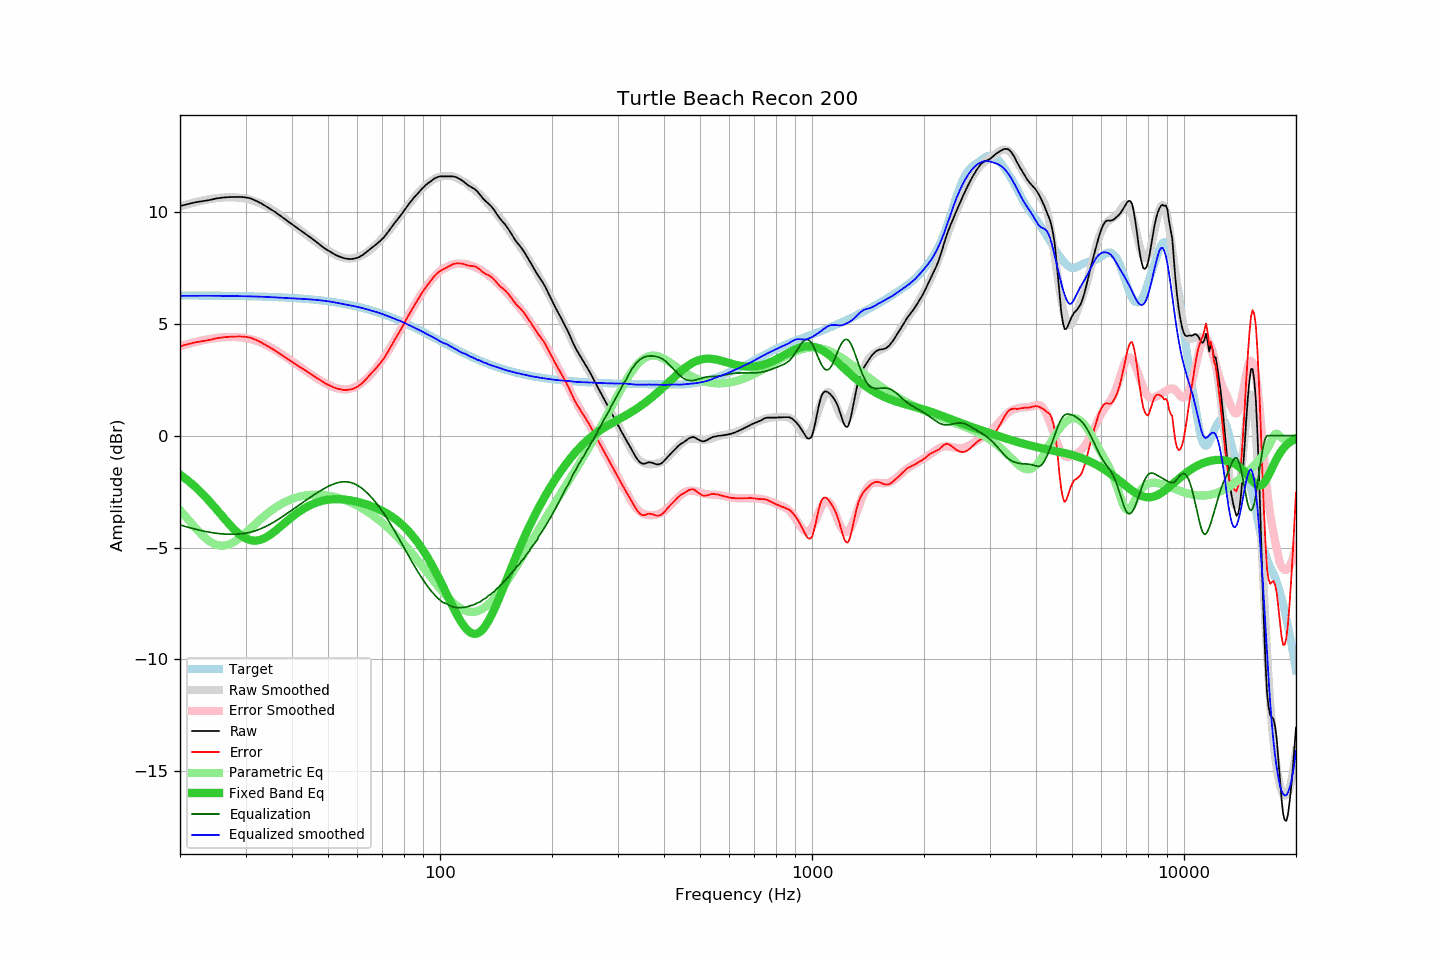

The table this chart was drawn from, first rows:
frequency, raw, error, smoothed, error_smoothed, equalization, parametric_eq, equalized_raw, equalized_smoothed, target
20, 10.25, 3.99, 10.23, 3.99, -3.99, -1.74, 6.26, 6.24, 6.26
21, 10.34, 4.08, 10.34, 4.09, -4.09, -2.00, 6.25, 6.25, 6.26
22, 10.42, 4.17, 10.43, 4.18, -4.18, -2.29, 6.24, 6.25, 6.26
23, 10.47, 4.22, 10.50, 4.26, -4.26, -2.61, 6.21, 6.25, 6.25
24, 10.52, 4.27, 10.56, 4.32, -4.32, -2.94, 6.20, 6.25, 6.25
25, 10.59, 4.34, 10.61, 4.36, -4.36, -3.27, 6.23, 6.24, 6.25
26, 10.63, 4.39, 10.63, 4.39, -4.39, -3.61, 6.24, 6.24, 6.25
27, 10.65, 4.41, 10.65, 4.41, -4.41, -3.92, 6.24, 6.24, 6.24
28, 10.66, 4.42, 10.64, 4.41, -4.41, -4.20, 6.25, 6.24, 6.24
29, 10.66, 4.43, 10.62, 4.39, -4.39, -4.43, 6.27, 6.23, 6.23
30, 10.64, 4.41, 10.59, 4.36, -4.36, -4.59, 6.28, 6.22, 6.23
31, 10.59, 4.37, 10.53, 4.31, -4.31, -4.68, 6.28, 6.22, 6.22
32, 10.49, 4.27, 10.45, 4.24, -4.24, -4.70, 6.25, 6.21, 6.22
33, 10.38, 4.17, 10.36, 4.16, -4.16, -4.65, 6.23, 6.21, 6.21
34, 10.25, 4.05, 10.26, 4.06, -4.06, -4.55, 6.19, 6.20, 6.20
35, 10.12, 3.93, 10.14, 3.95, -3.95, -4.42, 6.17, 6.19, 6.20
36, 9.99, 3.80, 10.01, 3.83, -3.83, -4.27, 6.16, 6.18, 6.19
37, 9.85, 3.67, 9.88, 3.71, -3.71, -4.11, 6.14, 6.17, 6.18
38, 9.71, 3.54, 9.74, 3.58, -3.58, -3.94, 6.13, 6.16, 6.17
39, 9.57, 3.41, 9.60, 3.45, -3.45, -3.78, 6.12, 6.15, 6.16
40, 9.44, 3.29, 9.46, 3.33, -3.33, -3.63, 6.12, 6.14, 6.15
41, 9.31, 3.17, 9.32, 3.20, -3.20, -3.50, 6.11, 6.13, 6.14
42, 9.19, 3.07, 9.19, 3.08, -3.08, -3.37, 6.11, 6.12, 6.13
43, 9.07, 2.96, 9.06, 2.96, -2.96, -3.27, 6.11, 6.11, 6.11
44, 8.95, 2.85, 8.94, 2.84, -2.84, -3.17, 6.11, 6.09, 6.10
45, 8.83, 2.75, 8.82, 2.73, -2.73, -3.09, 6.10, 6.08, 6.08
46, 8.71, 2.64, 8.70, 2.63, -2.63, -3.02, 6.08, 6.07, 6.07
47, 8.59, 2.54, 8.58, 2.53, -2.53, -2.97, 6.06, 6.05, 6.05
48, 8.47, 2.44, 8.47, 2.44, -2.44, -2.92, 6.04, 6.04, 6.04
49, 8.36, 2.34, 8.37, 2.35, -2.35, -2.89, 6.01, 6.02, 6.02
50, 8.27, 2.27, 8.27, 2.27, -2.27, -2.86, 6.00, 6.00, 6.00
51, 8.18, 2.20, 8.18, 2.21, -2.21, -2.85, 5.97, 5.98, 5.98
52, 8.10, 2.14, 8.10, 2.15, -2.15, -2.84, 5.95, 5.95, 5.96
53, 8.03, 2.10, 8.04, 2.11, -2.11, -2.84, 5.92, 5.93, 5.94
54, 7.98, 2.07, 7.98, 2.08, -2.08, -2.84, 5.90, 5.90, 5.91
55, 7.93, 2.04, 7.94, 2.06, -2.06, -2.85, 5.87, 5.88, 5.89
56, 7.90, 2.04, 7.91, 2.06, -2.06, -2.87, 5.84, 5.85, 5.87
57, 7.89, 2.05, 7.91, 2.08, -2.08, -2.89, 5.81, 5.83, 5.84
58, 7.89, 2.08, 7.91, 2.11, -2.11, -2.91, 5.78, 5.80, 5.81
59, 7.91, 2.12, 7.94, 2.16, -2.16, -2.93, 5.75, 5.78, 5.79
60, 7.94, 2.18, 7.97, 2.22, -2.22, -2.96, 5.72, 5.75, 5.76
61, 8.00, 2.27, 8.02, 2.30, -2.30, -2.99, 5.70, 5.72, 5.73
62, 8.07, 2.37, 8.08, 2.39, -2.39, -3.02, 5.69, 5.69, 5.70
63, 8.16, 2.49, 8.15, 2.48, -2.48, -3.06, 5.68, 5.66, 5.67
64, 8.25, 2.61, 8.22, 2.59, -2.59, -3.09, 5.66, 5.63, 5.64
65, 8.34, 2.74, 8.31, 2.71, -2.71, -3.13, 5.63, 5.60, 5.61
66, 8.43, 2.86, 8.40, 2.83, -2.83, -3.18, 5.60, 5.57, 5.57
67, 8.51, 2.97, 8.50, 2.96, -2.96, -3.22, 5.55, 5.53, 5.54
68, 8.60, 3.10, 8.60, 3.10, -3.10, -3.26, 5.50, 5.50, 5.51
69, 8.69, 3.22, 8.71, 3.24, -3.24, -3.31, 5.45, 5.47, 5.47
70, 8.79, 3.36, 8.82, 3.39, -3.39, -3.37, 5.40, 5.43, 5.43
71, 8.90, 3.50, 8.93, 3.54, -3.54, -3.42, 5.36, 5.39, 5.40
72, 9.03, 3.67, 9.05, 3.69, -3.69, -3.48, 5.34, 5.35, 5.36
73, 9.16, 3.84, 9.16, 3.85, -3.85, -3.54, 5.31, 5.31, 5.32
74, 9.30, 4.02, 9.29, 4.01, -4.01, -3.60, 5.29, 5.28, 5.28
75, 9.43, 4.19, 9.41, 4.17, -4.17, -3.67, 5.26, 5.24, 5.25
76, 9.55, 4.35, 9.54, 4.34, -4.34, -3.74, 5.21, 5.20, 5.21
77, 9.67, 4.51, 9.67, 4.51, -4.51, -3.82, 5.17, 5.16, 5.17
78, 9.79, 4.67, 9.80, 4.67, -4.67, -3.89, 5.12, 5.13, 5.13
79, 9.91, 4.83, 9.92, 4.84, -4.84, -3.98, 5.07, 5.09, 5.09
... 553 more rows
